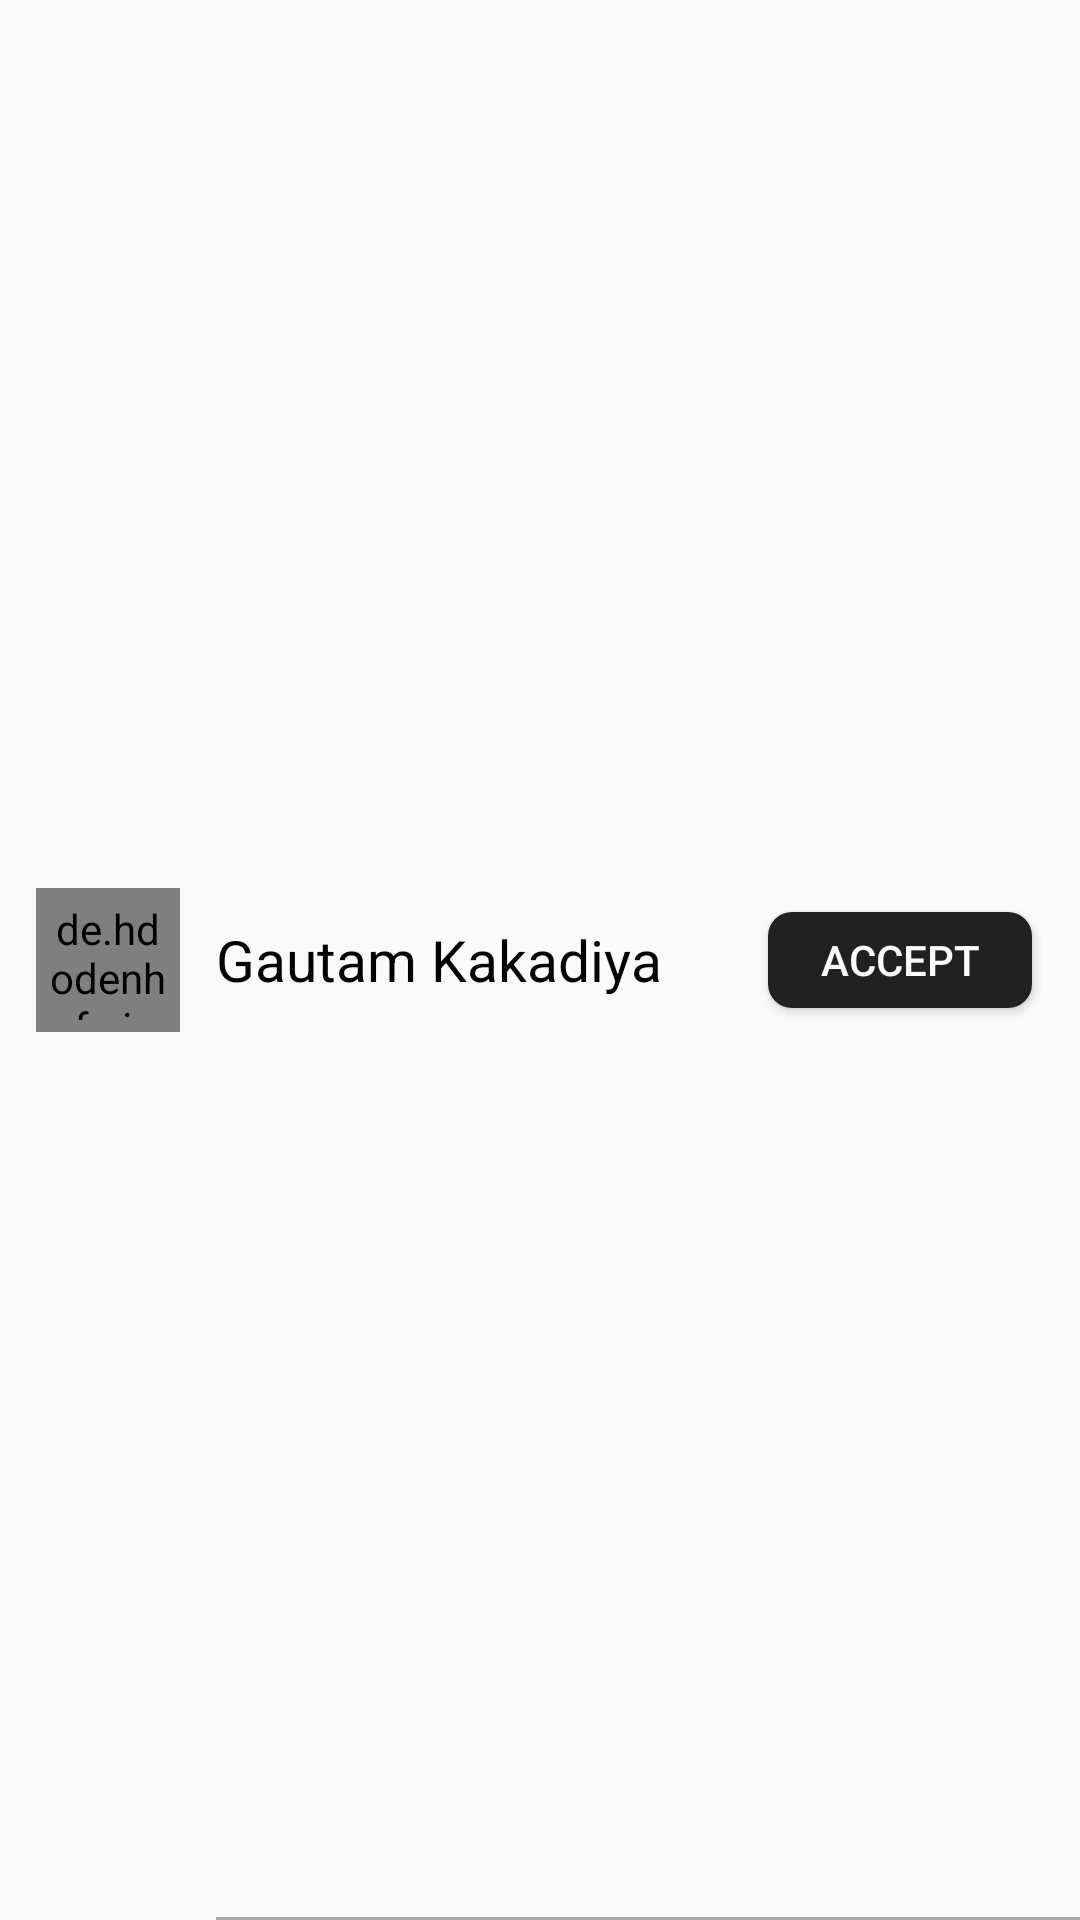

Here is an Android app screen rendered from its layout file. Give the layout XML and the strings, colors and styles it references.
<!-- AndroidManifest.xml: application theme AppTheme -->
<!-- res/layout/friend_request_item.xml -->
<?xml version="1.0" encoding="utf-8"?>
<FrameLayout xmlns:android="http://schemas.android.com/apk/res/android"
    android:layout_width="match_parent"
    android:layout_height="72dp">
    <de.hdodenhof.circleimageview.CircleImageView
        android:id="@+id/friend_profile_image_view_request"
        android:layout_width="48dp"
        android:layout_height="48dp"
        android:padding="4dp"
        android:layout_marginLeft="12dp"
        android:layout_gravity="center_vertical"
        android:src="@drawable/ic_account_circle_grey_300_24dp"/>
    <TextView
        android:id="@+id/friend_name_request"
        android:layout_width="wrap_content"
        android:layout_height="wrap_content"
        android:layout_marginLeft="72dp"
        android:layout_gravity="center_vertical"
        android:text="Gautam Kakadiya"
        android:textSize="19sp"
        android:textColor="@android:color/primary_text_light"/>
    <Button
        android:id="@+id/accept_request_button"
        android:layout_width="wrap_content"
        android:layout_height="32dp"
        android:layout_gravity="center_vertical|right"
        android:layout_marginRight="16dp"
        android:paddingLeft="16dp"
        android:paddingRight="16dp"
        android:text="Accept"
        android:textColor="@color/colorPrimary"
        android:background="@drawable/button_background"/>
    <View
        android:layout_width="match_parent"
        android:layout_marginLeft="72dp"
        android:layout_height="1dp"
        android:layout_gravity="bottom"
        android:background="@android:color/darker_gray"/>
</FrameLayout>
<!-- resources referenced by this layout -->
<resources>
  <color name="colorPrimary">#FAFAFA</color>
  <!-- drawable button_background (drawable) -->
  <?xml version="1.0" encoding="utf-8"?>
  <shape xmlns:android="http://schemas.android.com/apk/res/android">
      <solid
          android:color="@color/colorAccent">
      </solid>
      <corners android:radius="8dp">
      </corners>
  </shape>
  <!-- drawable ic_account_circle_grey_300_24dp: png bitmap (drawable-hdpi, 603 bytes) -->
  <style name="AppTheme" parent="Theme.AppCompat.Light.NoActionBar">
          
          <item name="colorPrimary">@color/colorPrimary</item>
          <item name="colorPrimaryDark">@color/colorAccent</item>
          <item name="colorAccent">@color/colorAccent</item>
      </style>
  <color name="colorAccent">#212121</color>
</resources>
